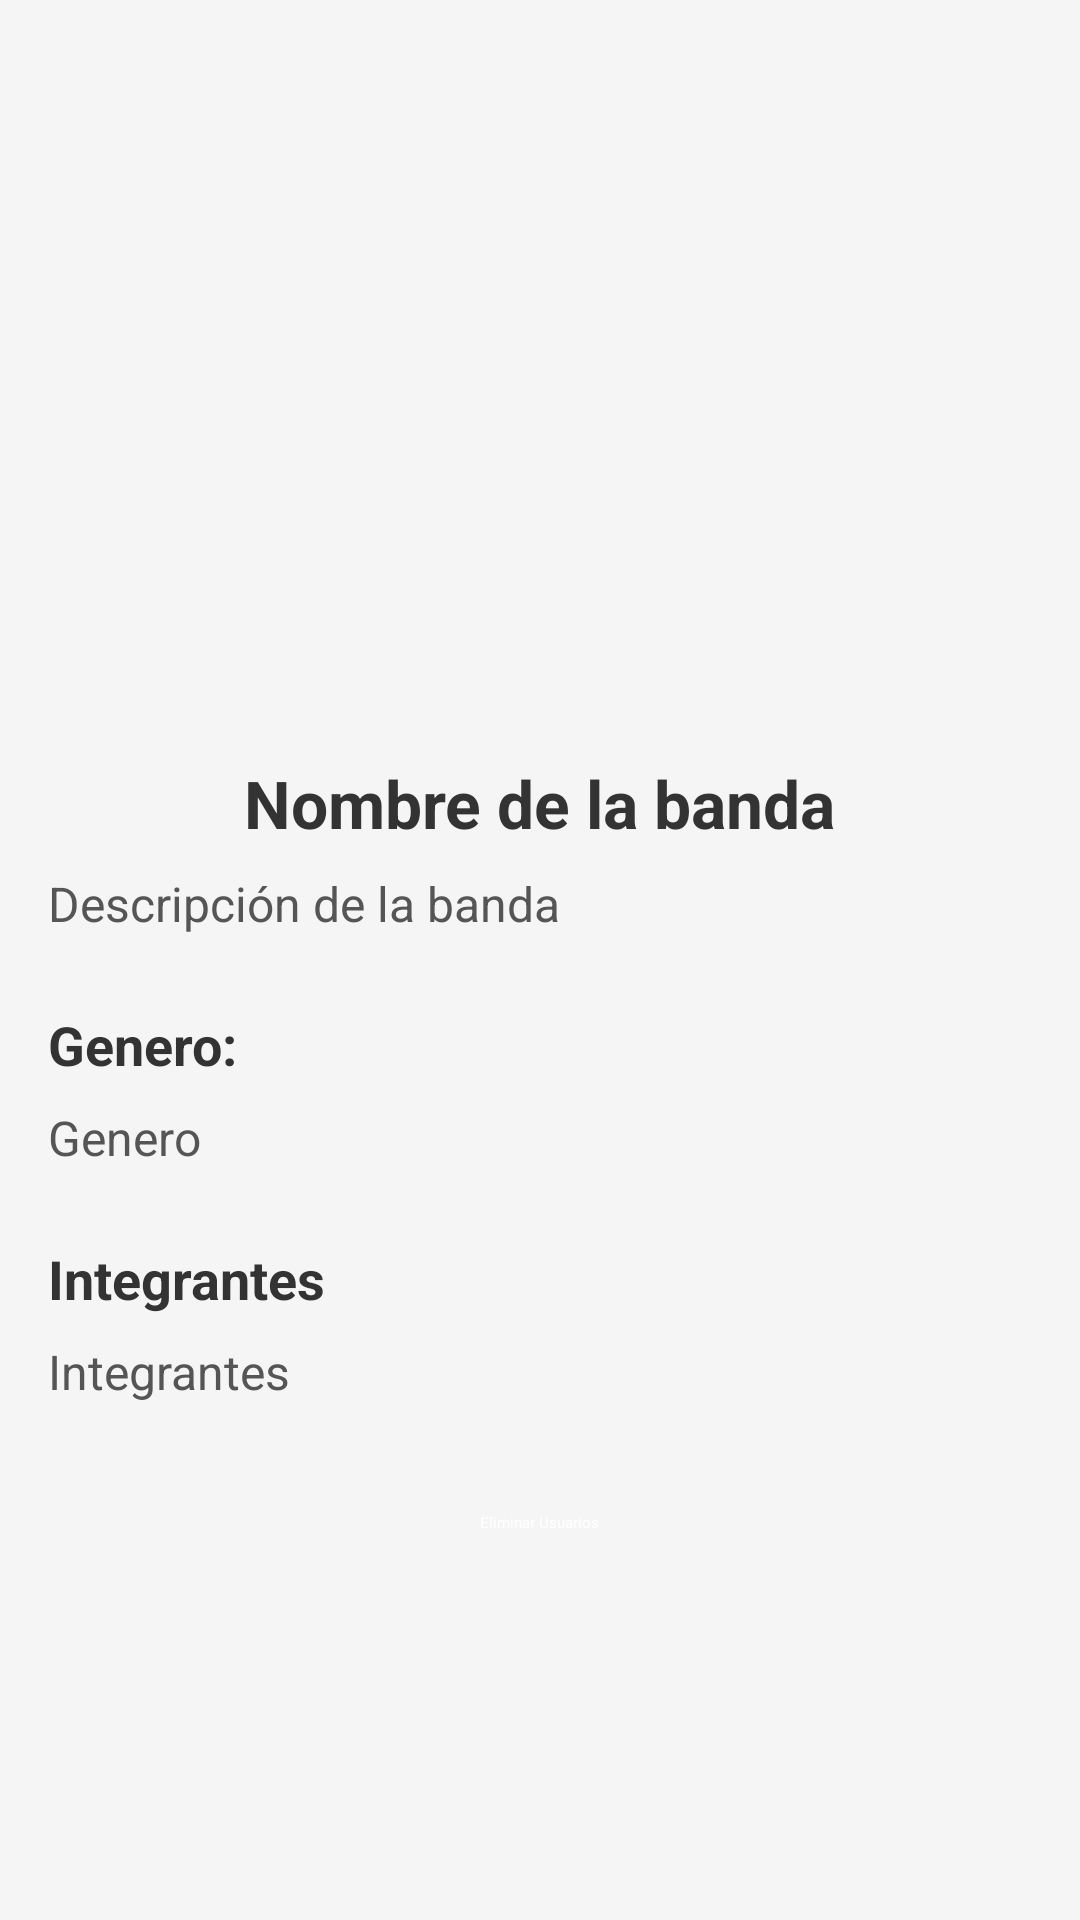

Here is an Android app screen rendered from its layout file. Give the layout XML and the strings, colors and styles it references.
<!-- AndroidManifest.xml: application theme Theme.MyApplication -->
<!-- res/layout/activity_perfil_banda.xml -->
<LinearLayout
    xmlns:android="http://schemas.android.com/apk/res/android"
    android:layout_width="match_parent"
    android:layout_height="match_parent"
    android:orientation="vertical"
    android:padding="16dp"
    android:gravity="center"
    android:background="#F5F5F5">

    

    
    <ImageView
        android:id="@+id/foto"
        android:layout_width="120dp"
        android:layout_height="120dp"
        android:layout_gravity="center"
        android:layout_marginBottom="16dp"
        android:contentDescription="Foto de perfil"
        android:background="@drawable/circle_background"
        android:scaleType="centerCrop"
        android:src="@drawable/ic_launcher_foreground"/>

    <TextView
        android:id="@+id/IdNombre"
        android:layout_width="wrap_content"
        android:layout_height="wrap_content"
        android:text="Nombre de la banda"
        android:textSize="22sp"
        android:textStyle="bold"
        android:layout_gravity="center"
        android:paddingBottom="8dp"
        android:textColor="#333333"/>

    

    
    <TextView
        android:id="@+id/Descripcion"
        android:layout_width="match_parent"
        android:layout_height="wrap_content"
        android:text="Descripción de la banda"
        android:textSize="16sp"
        android:textColor="#555555"
        android:paddingBottom="24dp"/>

    

    <TextView
        android:id="@+id/Gene"
        android:layout_width="match_parent"
        android:layout_height="wrap_content"
        android:text="Genero:"
        android:textSize="18sp"
        android:textStyle="bold"
        android:paddingBottom="8dp"
        android:textColor="#333333"/>

    
    <TextView
        android:id="@+id/Genero"
        android:layout_width="match_parent"
        android:layout_height="wrap_content"
        android:text="Genero"
        android:textSize="16sp"
        android:textColor="#555555"
        android:paddingBottom="24dp"/>
    <TextView
        android:id="@+id/titulo"
        android:layout_width="match_parent"
        android:layout_height="wrap_content"
        android:text="Integrantes"
        android:textSize="18sp"
        android:textStyle="bold"
        android:paddingBottom="8dp"
        android:textColor="#333333"/>

    
    <TextView
        android:id="@+id/Integrantes"
        android:layout_width="match_parent"
        android:layout_height="wrap_content"
        android:text="Integrantes"
        android:textSize="16sp"
        android:textColor="#555555"
        android:paddingBottom="24dp"/>

    

    <Button
        android:id="@+id/Eliminar"
        android:layout_width="wrap_content"
        android:layout_height="wrap_content"
        android:layout_gravity="center"
        android:backgroundTint="#6200EE"
        android:padding="12dp"
        android:text="Eliminar Usuarios"
        android:textColor="#FFFFFF" />
</LinearLayout>
<!-- resources referenced by this layout -->
<resources>
  <!-- drawable circle_background (drawable) -->
  <?xml version="1.0" encoding="utf-8"?>
  <selector xmlns:android="http://schemas.android.com/apk/res/android">
      <shape xmlns:android="http://schemas.android.com/apk/res/android">
          <solid android:color="#E0E0E0"/>
          <corners android:radius="100dp"/>
      </shape>
  </selector>
</resources>
